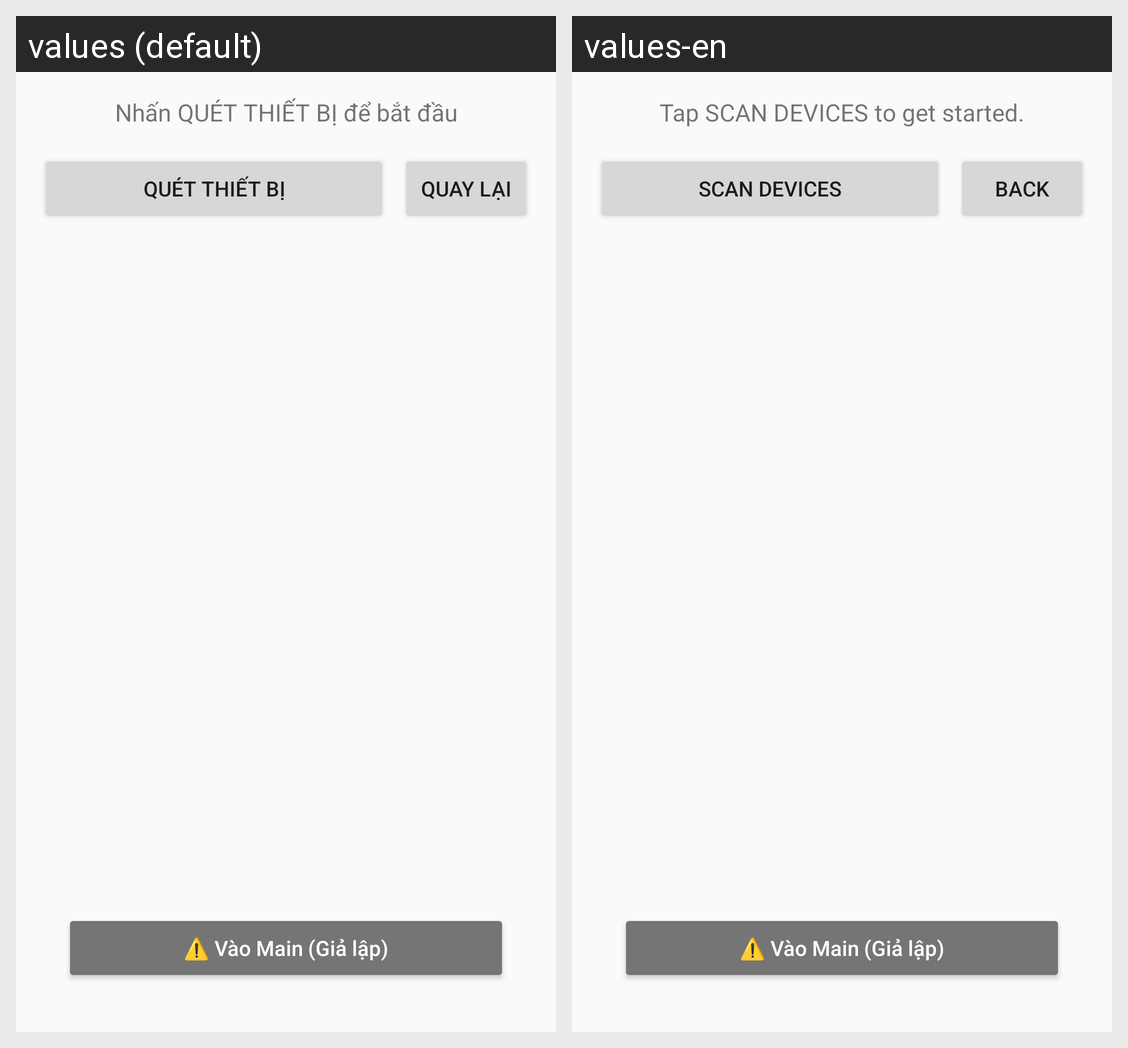

Locale-by-locale string values for the Android screen shown in this grid:
Android screen res/layout/activity_ble_scan.xml rendered under 2 locales, left to right: values (default), values-en. Device: Nexus 5 (rendered at 1080×1920; each locale shown at half size, 540×960, under a caption strip naming it); theme AppTheme.NoActionBar.
Strings drawn on this screen, with the default value and each locale's value (text and hints the layout hard-codes, and strings that could not be matched under every locale, appear in the picture but are not listed):

tap_scan_devices
  values: Nhấn QUÉT THIẾT BỊ để bắt đầu
  values-en: Tap SCAN DEVICES to get started.

scan_devices
  values: QUÉT THIẾT BỊ
  values-en: SCAN DEVICES

back
  values: QUAY LẠI
  values-en: BACK
